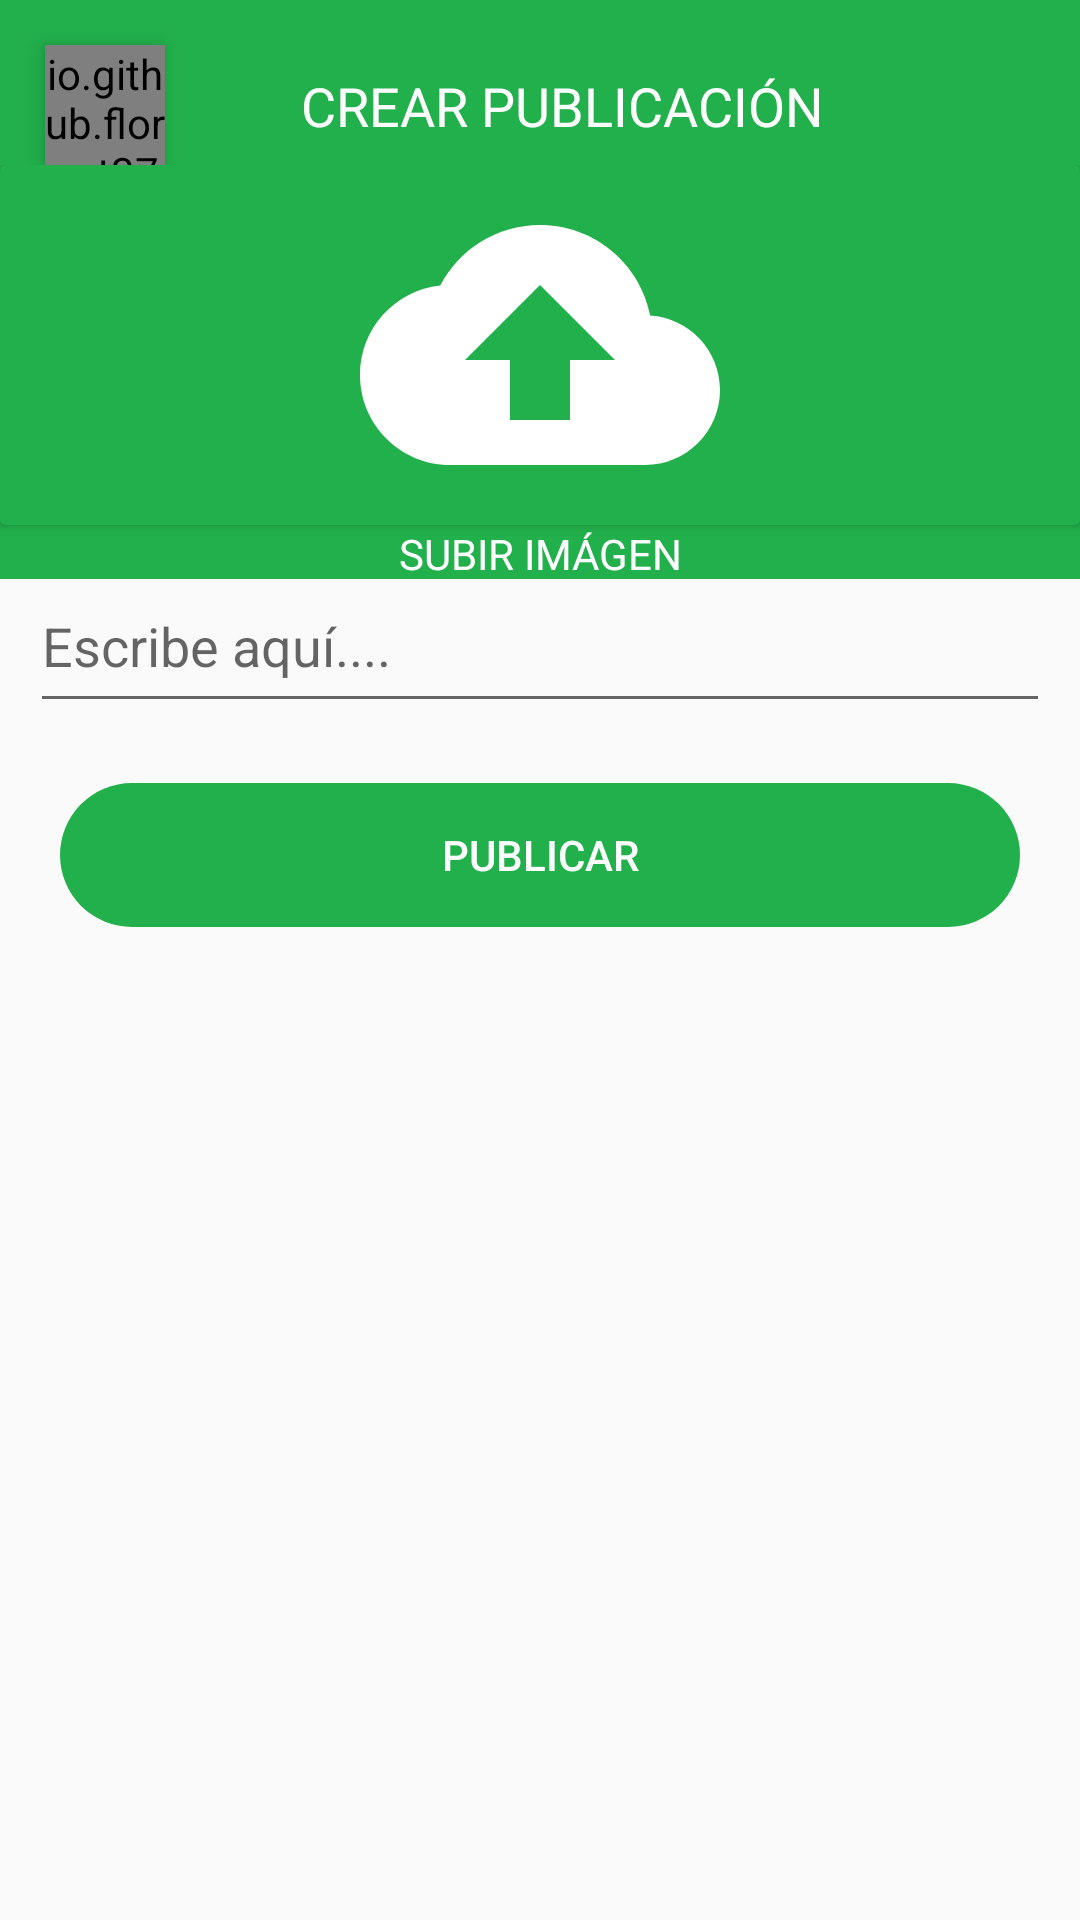

This screen was rendered from an Android layout file. Write that file and the resources it references.
<!-- AndroidManifest.xml: application theme Theme.AppEan -->
<!-- res/layout/activity_post.xml -->
<?xml version="1.0" encoding="utf-8"?>
<androidx.coordinatorlayout.widget.CoordinatorLayout
    xmlns:android="http://schemas.android.com/apk/res/android"
    xmlns:app="http://schemas.android.com/apk/res-auto"
    xmlns:tools="http://schemas.android.com/tools"
    android:layout_width="match_parent"
    android:layout_height="match_parent"
    android:fitsSystemWindows="true"
    tools:context=".activities.PostActivity">

    <LinearLayout
        android:layout_width="match_parent"
        android:layout_height="match_parent"
        android:orientation="vertical">

        <LinearLayout
            android:layout_width="match_parent"
            android:layout_height="55dp"
            android:background="@color/verde"
            android:orientation="horizontal">

            <io.github.florent37.shapeofview.shapes.CircleView
                android:id="@+id/c_iv_back"
                android:layout_width="40dp"
                android:layout_height="40dp"
                android:layout_margin="15dp"
                android:elevation="4dp"
                app:shape_circle_borderColor="@color/verde"
                app:shape_circle_borderWidth="5dp">

                <ImageView
                    android:layout_width="35dp"
                    android:layout_height="35dp"
                    android:src="@drawable/ic_arrow_left"
                    android:layout_marginLeft="5dp"/>
            </io.github.florent37.shapeofview.shapes.CircleView>

            <TextView
                android:layout_width="match_parent"
                android:layout_height="wrap_content"
                android:textAlignment="center"
                android:text="CREAR PUBLICACIÓN"
                android:textColor="@color/white"
                android:textSize="18dp"
                android:layout_marginTop="23dp"
                android:paddingRight="55dp"/>

        </LinearLayout>

        <LinearLayout
            android:layout_width="match_parent"
            android:layout_height="138dp"
            android:orientation="vertical"
            android:background="@color/verde"
            android:id="@+id/layoutImagen">

            <androidx.cardview.widget.CardView
                android:layout_width="match_parent"
                android:layout_height="wrap_content"
                android:backgroundTint="@color/verde">
                <ImageView
                    android:id="@+id/iv_subir"
                    android:layout_gravity="center"
                    android:layout_width="wrap_content"
                    android:layout_height="wrap_content"
                    android:src="@drawable/ic_upload"/>
            </androidx.cardview.widget.CardView>

            <TextView
                android:layout_width="match_parent"
                android:layout_height="wrap_content"

                android:textAlignment="center"
                android:text="SUBIR IMÁGEN"
                android:textColor="@color/white"/>

        </LinearLayout>

        <LinearLayout
            android:layout_width="match_parent"
            android:layout_height="wrap_content"
            android:orientation="vertical">
            <ImageButton
                android:id="@+id/btn_pFiltros"
                android:layout_width="match_parent"
                android:layout_height="wrap_content"
                android:src="@drawable/ic_filter"
                android:background="@color/verde"/>
            <EditText
                android:id="@+id/et_descripcion"
                android:layout_width="match_parent"
                android:layout_height="wrap_content"
                android:layout_marginLeft="10dp"
                android:layout_marginRight="10dp"
                android:gravity="start|top"
                android:hint="Escribe aquí...."
                android:inputType="textMultiLine"
                android:maxLength="280"
                android:minHeight="48dp"
                android:scrollbars="vertical"
                android:textSize="18dp"
                android:layout_weight="1"/>

            <Button
                android:id="@+id/btn_publicar"
                android:layout_width="match_parent"
                android:layout_height="wrap_content"
                android:text="PUBLICAR"
                android:background="@drawable/rounded_button"
                android:backgroundTint="@color/verde"
                android:textColor="@color/white"
                android:layout_marginTop="20dp"
                android:layout_marginLeft="20dp"
                android:layout_marginRight="20dp"/>

        </LinearLayout>


    </LinearLayout>
</androidx.coordinatorlayout.widget.CoordinatorLayout>
<!-- resources referenced by this layout -->
<resources>
  <color name="verde">#22B04C</color>
  <color name="white">#FFFFFFFF</color>
  <!-- drawable ic_upload (drawable) -->
  <vector android:height="120dp" android:tint="@color/white"
      android:viewportHeight="24" android:viewportWidth="24"
      android:width="120dp" xmlns:android="http://schemas.android.com/apk/res/android">
      <path android:fillColor="@android:color/white" android:pathData="M19.35,10.04C18.67,6.59 15.64,4 12,4 9.11,4 6.6,5.64 5.35,8.04 2.34,8.36 0,10.91 0,14c0,3.31 2.69,6 6,6h13c2.76,0 5,-2.24 5,-5 0,-2.64 -2.05,-4.78 -4.65,-4.96zM14,13v4h-4v-4H7l5,-5 5,5h-3z"/>
  </vector>
  <!-- drawable rounded_button (drawable) -->
  <?xml version="1.0" encoding="utf-8"?>
  <shape xmlns:android="http://schemas.android.com/apk/res/android"
      android:shape="rectangle" android:padding="10dp">
      <corners android:radius="30dp"/>
  </shape>
  <style name="Theme.AppEan" parent="Theme.AppCompat.Light.NoActionBar">
          
          <item name="colorPrimary">@color/white</item>
          <item name="colorPrimaryDark">@color/verde</item>
          <item name="colorAccent">@color/verde</item>
          
      </style>
</resources>
